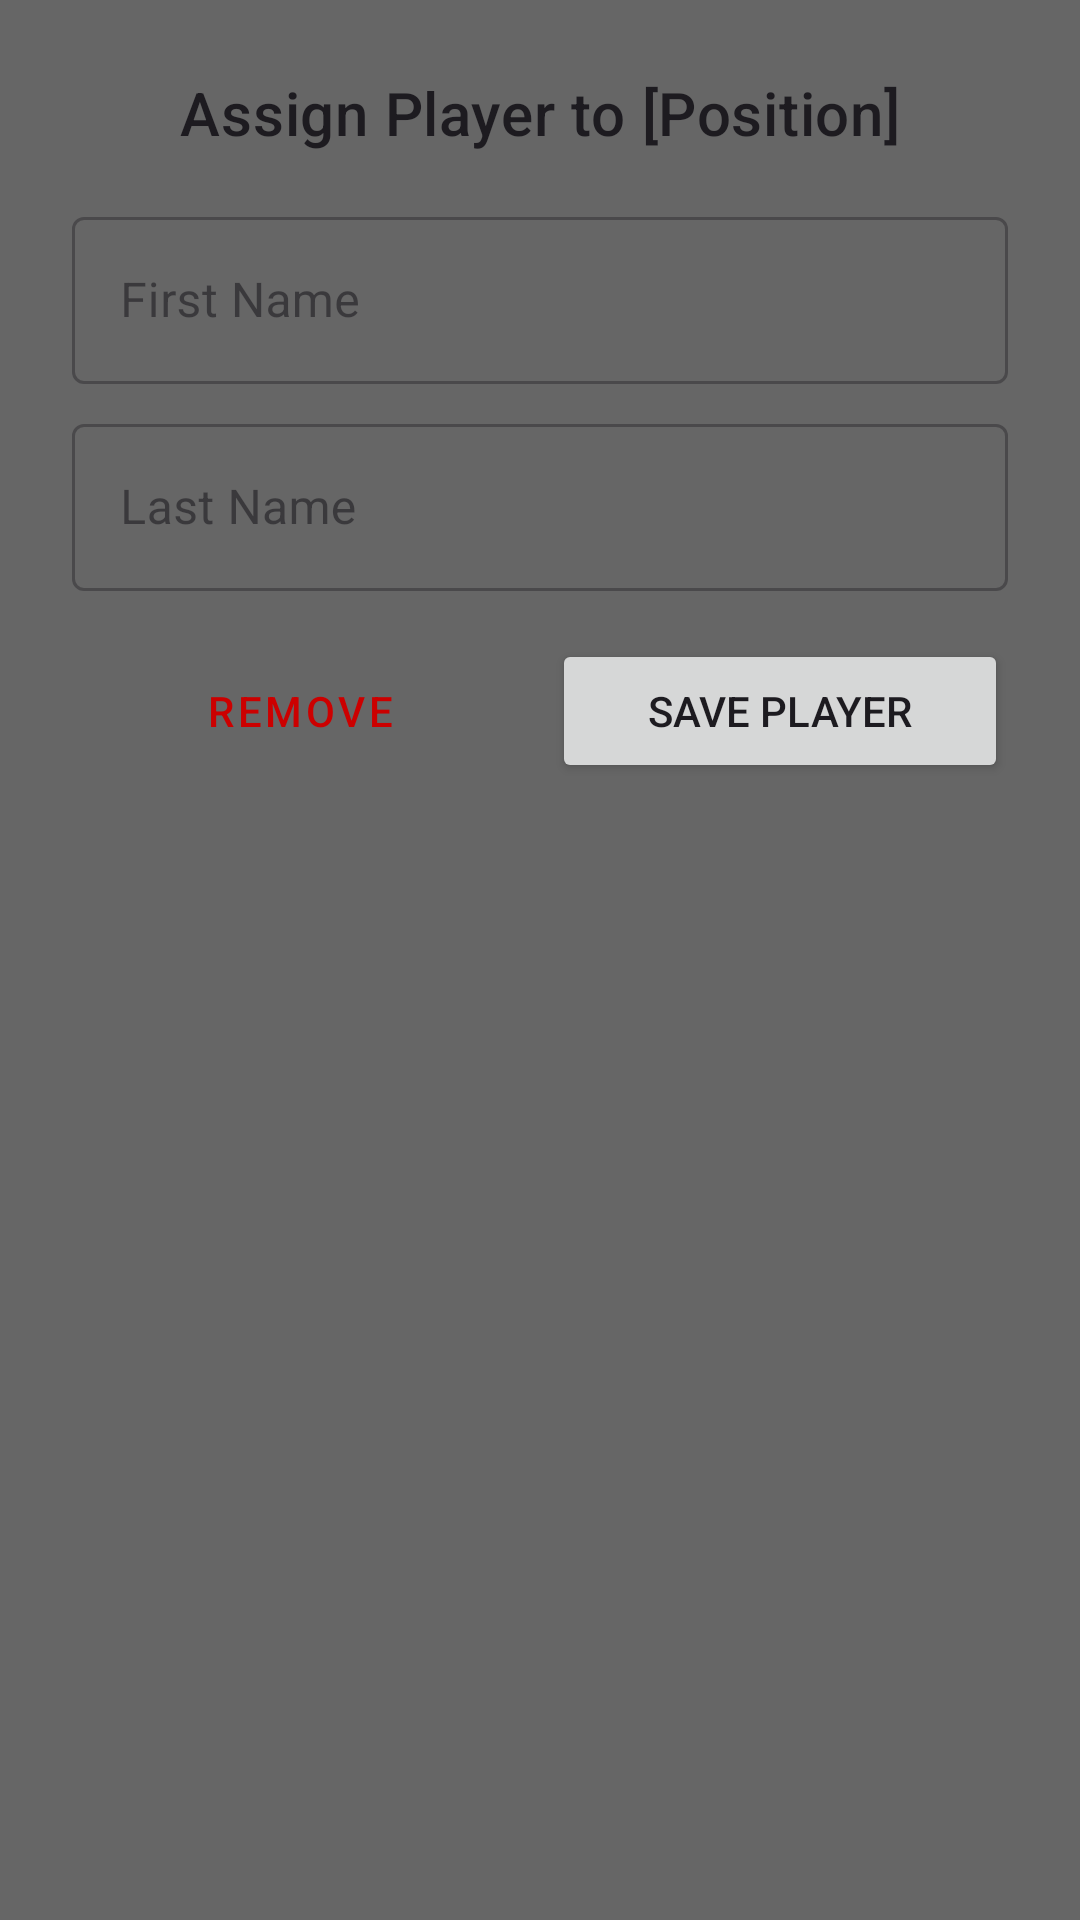

Here is an Android app screen rendered from its layout file. Give the layout XML and the strings, colors and styles it references.
<!-- AndroidManifest.xml: application theme Theme.Material3.Light -->
<!-- res/layout/dialog_assign_player.xml -->
<?xml version="1.0" encoding="utf-8"?>

<LinearLayout xmlns:android="http://schemas.android.com/apk/res/android"
    android:layout_width="match_parent"
    android:layout_height="wrap_content"
    android:orientation="vertical"
    android:padding="24dp"
    android:background="@color/nav_items">

    <TextView
        android:id="@+id/textViewDialogPositionTitle"
        android:layout_width="match_parent"
        android:layout_height="wrap_content"
        android:text="Assign Player to [Position]"
        android:textAppearance="?attr/textAppearanceHeadline6"
        android:gravity="center_horizontal"
        android:layout_marginBottom="16dp"/>

    <com.google.android.material.textfield.TextInputLayout
        android:layout_width="match_parent"
        android:layout_height="wrap_content"
        style="@style/Widget.MaterialComponents.TextInputLayout.OutlinedBox"
        android:layout_marginBottom="8dp">
        <com.google.android.material.textfield.TextInputEditText
            android:id="@+id/editTextPlayerFirstName"
            android:layout_width="match_parent"
            android:layout_height="wrap_content"
            android:hint="First Name"
            android:inputType="textPersonName|textCapWords"/>
    </com.google.android.material.textfield.TextInputLayout>

    <com.google.android.material.textfield.TextInputLayout
        android:layout_width="match_parent"
        android:layout_height="wrap_content"
        style="@style/Widget.MaterialComponents.TextInputLayout.OutlinedBox"
        android:layout_marginBottom="16dp">
        <com.google.android.material.textfield.TextInputEditText
            android:id="@+id/editTextPlayerLastName"
            android:layout_width="match_parent"
            android:layout_height="wrap_content"
            android:hint="Last Name"
            android:inputType="textPersonName|textCapWords"/>
    </com.google.android.material.textfield.TextInputLayout>

    <LinearLayout
        android:layout_width="match_parent"
        android:layout_height="wrap_content"
        android:orientation="horizontal">

        <Button
            android:id="@+id/buttonDialogRemovePlayer"
            style="@style/Widget.MaterialComponents.Button.TextButton"
            android:layout_width="0dp"
            android:layout_height="wrap_content"
            android:layout_weight="1"
            android:text="Remove"
            android:textColor="@android:color/holo_red_dark"
            android:layout_marginEnd="8dp"

            />

        <Button
            android:id="@+id/buttonDialogSavePlayer"
            android:layout_width="0dp"
            android:layout_height="wrap_content"
            android:layout_weight="1"
            android:text="Save Player"/>

    </LinearLayout>
</LinearLayout>
<!-- resources referenced by this layout -->
<resources>
  <color name="nav_items">#666666</color>
</resources>
